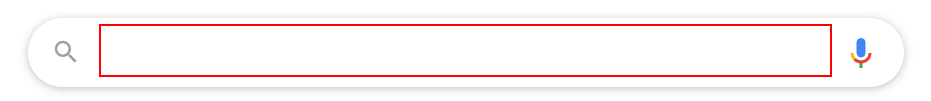
Workflow: Screen Scraping – Practice 2

Step 1: type "UiPath[k(enter)]" into the text box

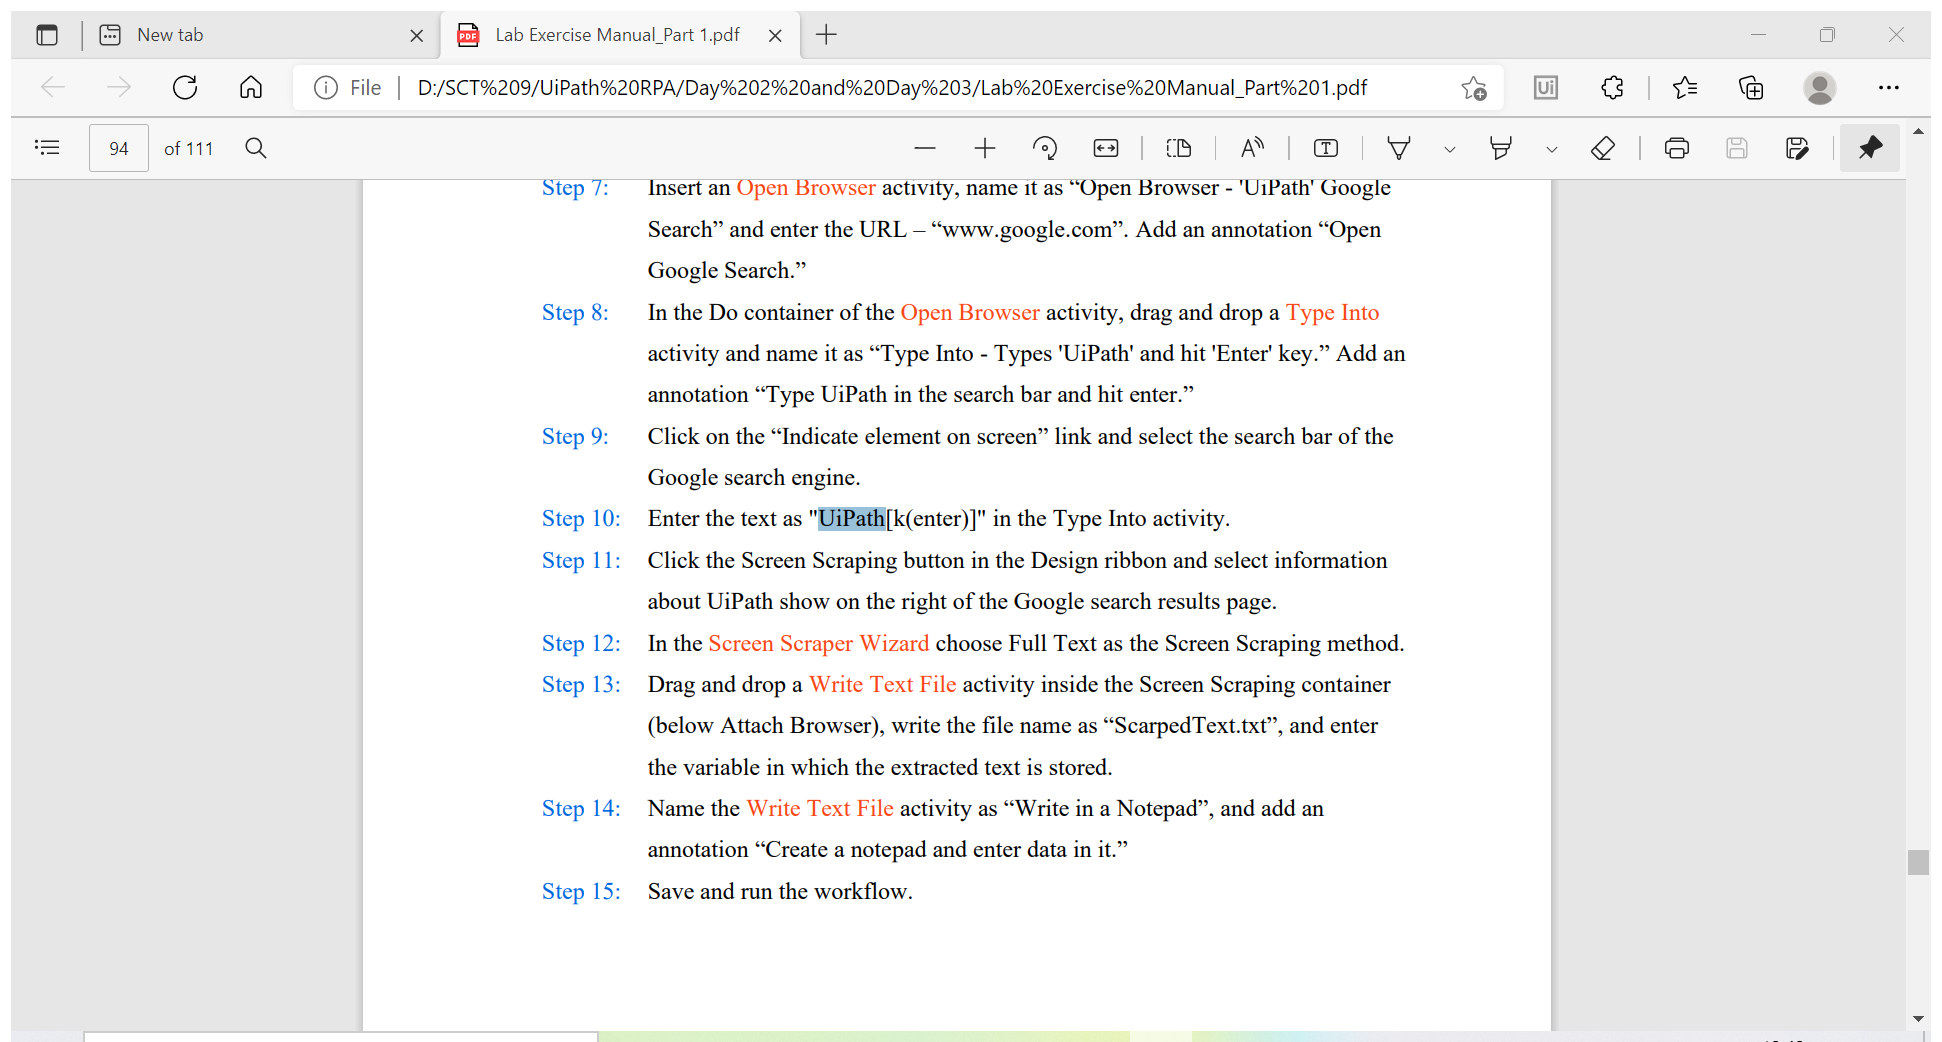
Step 2: Attach Browser 'UiPath Go Page' in window 'UiPath - Google Search' (chrome.exe)

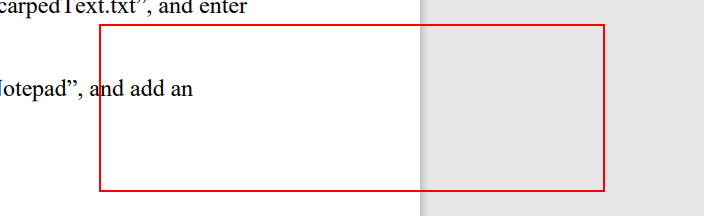
Step 3: get-text from the element